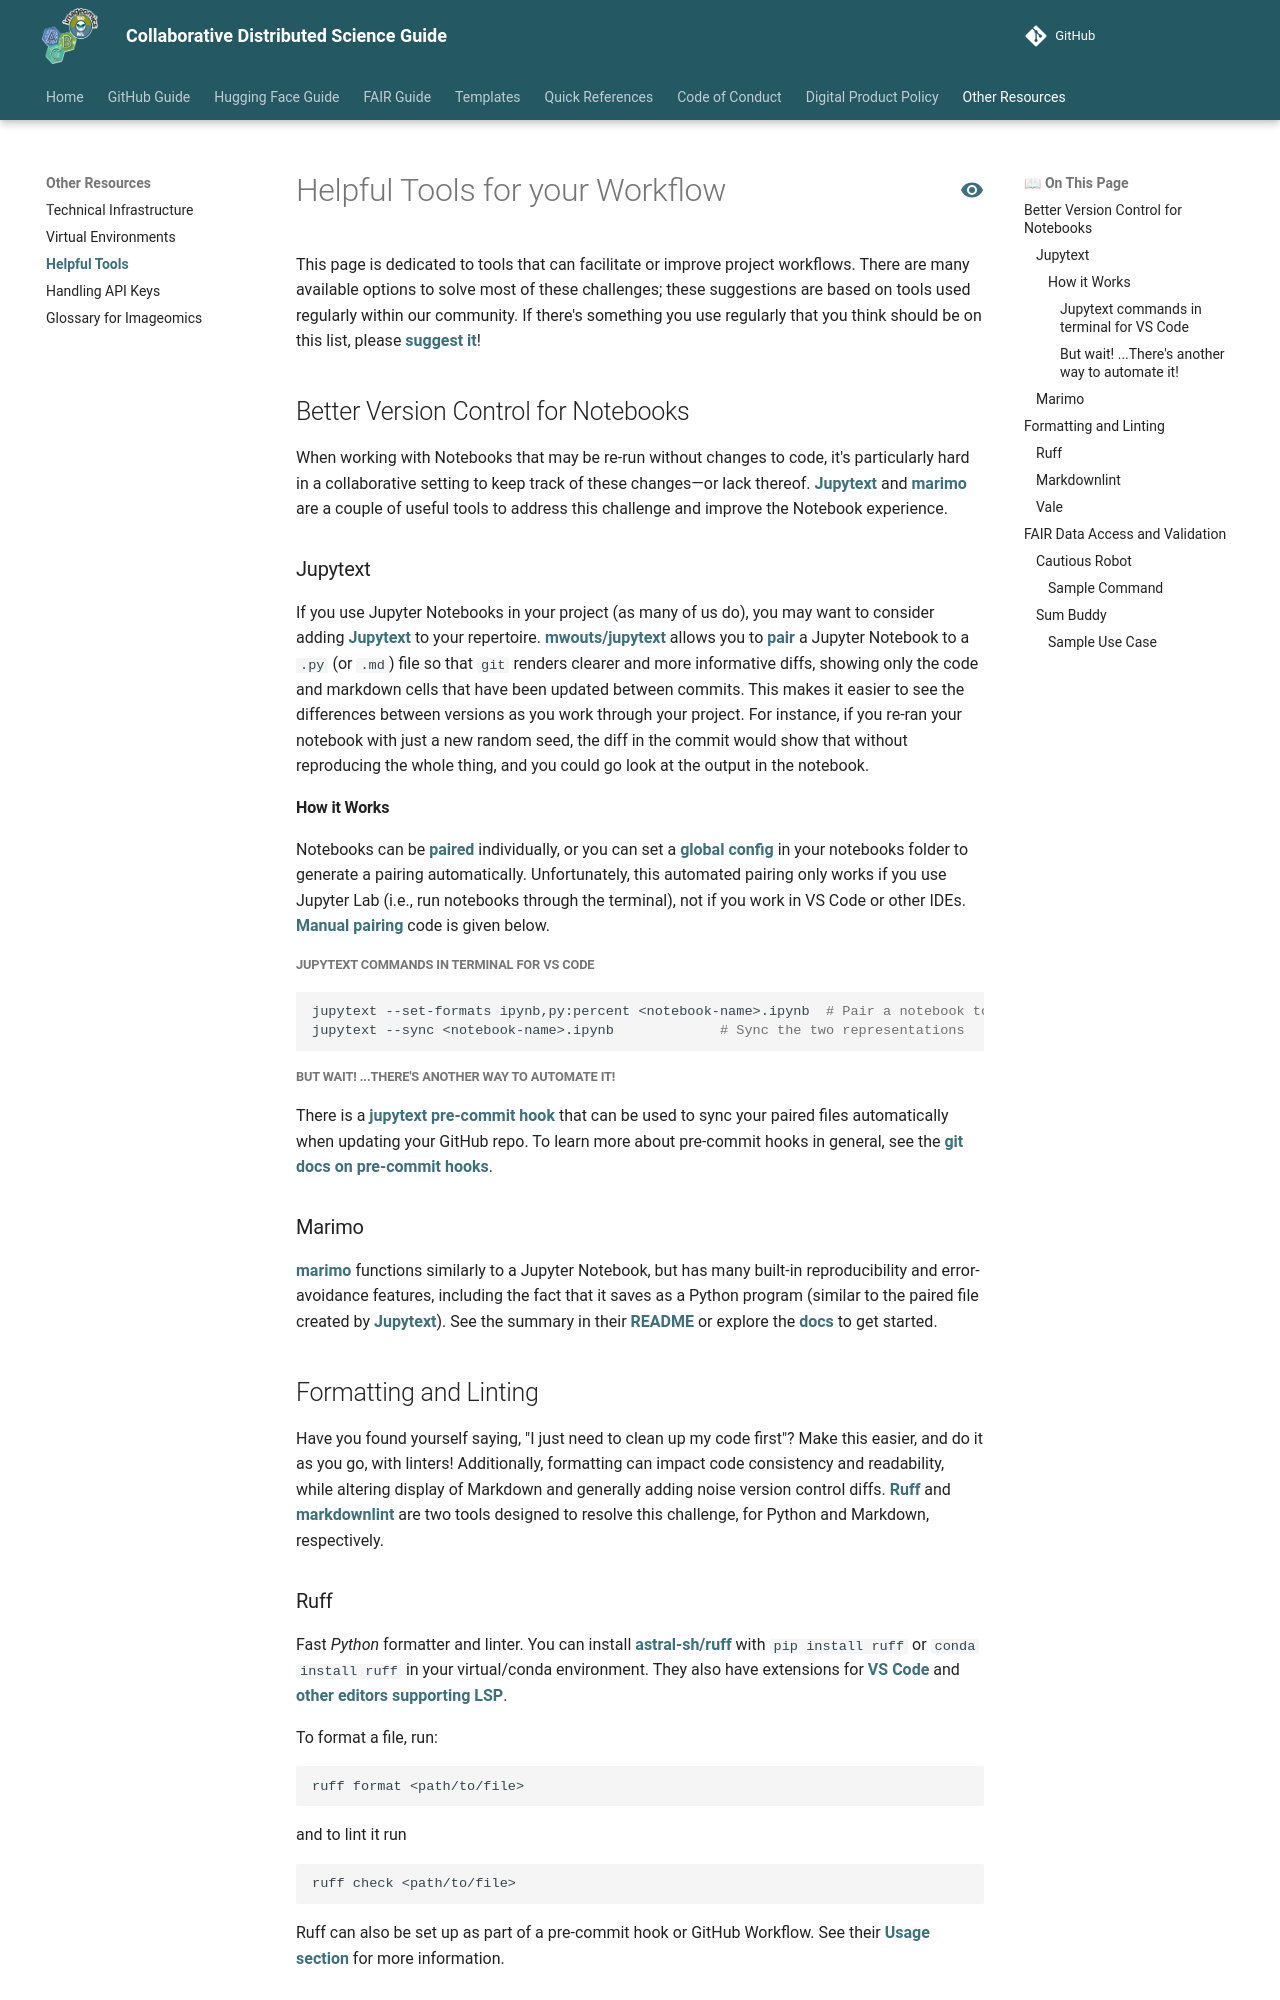

repository: Imageomics/Collaborative-distributed-science-guide · page: wiki-guide/Helpful-Tools-for-your-Workflow/index.html · generator: mkdocs

# Helpful Tools for your Workflow

This page is dedicated to tools that can facilitate or improve project workflows. There are many available options to solve most of these challenges; these suggestions are based on tools used regularly within our community. If there's something you use regularly that you think should be on this list, please [suggest it](https://github.com/Imageomics/Collaborative-distributed-science-guide/issues)!

## Better Version Control for Notebooks

When working with Notebooks that may be re-run without changes to code, it's particularly hard in a collaborative setting to keep track of these changes&mdash;or lack thereof. [Jupytext](#jupytext) and [marimo](#marimo) are a couple of useful tools to address this challenge and improve the Notebook experience.

### Jupytext

If you use Jupyter Notebooks in your project (as many of us do), you may want to consider adding [Jupytext](https://jupytext.readthedocs.io/en/latest/) to your repertoire. [mwouts/jupytext](https://github.com/mwouts/jupytext) allows you to [pair](https://github.com/mwouts/jupytext#paired-notebooks) a Jupyter Notebook to a `.py` (or `.md`) file so that `git` renders clearer and more informative diffs, showing only the code and markdown cells that have been updated between commits.
This makes it easier to see the differences between versions as you work through your project. For instance, if you re-ran your notebook with just a new random seed, the diff in the commit would show that without reproducing the whole thing, and you could go look at the output in the notebook.

#### How it Works

Notebooks can be [paired](https://github.com/mwouts/jupytext#paired-notebooks) individually, or you can set a [global config](https://jupytext.readthedocs.io/en/latest/config.html) in your notebooks folder to generate a pairing automatically. Unfortunately, this automated pairing only works if you use Jupyter Lab (i.e., run notebooks through the terminal), not if you work in VS Code or other IDEs. [Manual pairing](https://github.com/mwouts/jupytext/blob/main/docs/faq.md#can-i-use-jupytext-with-jupyterhub-binder-nteract-colab-saturn-or-azure) code is given below.

##### Jupytext commands in terminal for VS Code

```bash
jupytext --set-formats ipynb,py:percent <notebook-name>.ipynb  # Pair a notebook to a py script
jupytext --sync <notebook-name>.ipynb             # Sync the two representations
```

##### But wait! ...There's another way to automate it!

There is a [jupytext pre-commit hook](https://jupytext.readthedocs.io/en/latest/using-pre-commit.html) that can be used to sync your paired files automatically when updating your GitHub repo. To learn more about pre-commit hooks in general, see the [git docs on pre-commit hooks](https://git-scm.com/book/en/v2/Customizing-Git-Git-Hooks).

### Marimo

[marimo](https://marimo.io/) functions similarly to a Jupyter Notebook, but has many built-in reproducibility and error-avoidance features, including the fact that it saves as a Python program (similar to the paired file created by [Jupytext](#jupytext)). See the summary in their [README](https://github.com/marimo-team/marimo?tab=readme-ov-file) or explore the [docs](https://docs.marimo.io/) to get started.

## Formatting and Linting

Have you found yourself saying, "I just need to clean up my code first"? Make this easier, and do it as you go, with linters! Additionally, formatting can impact code consistency and readability, while altering display of Markdown and generally adding noise version control diffs. [Ruff](#ruff) and [markdownlint](#markdownlint) are two tools designed to resolve this challenge, for Python and Markdown, respectively.
